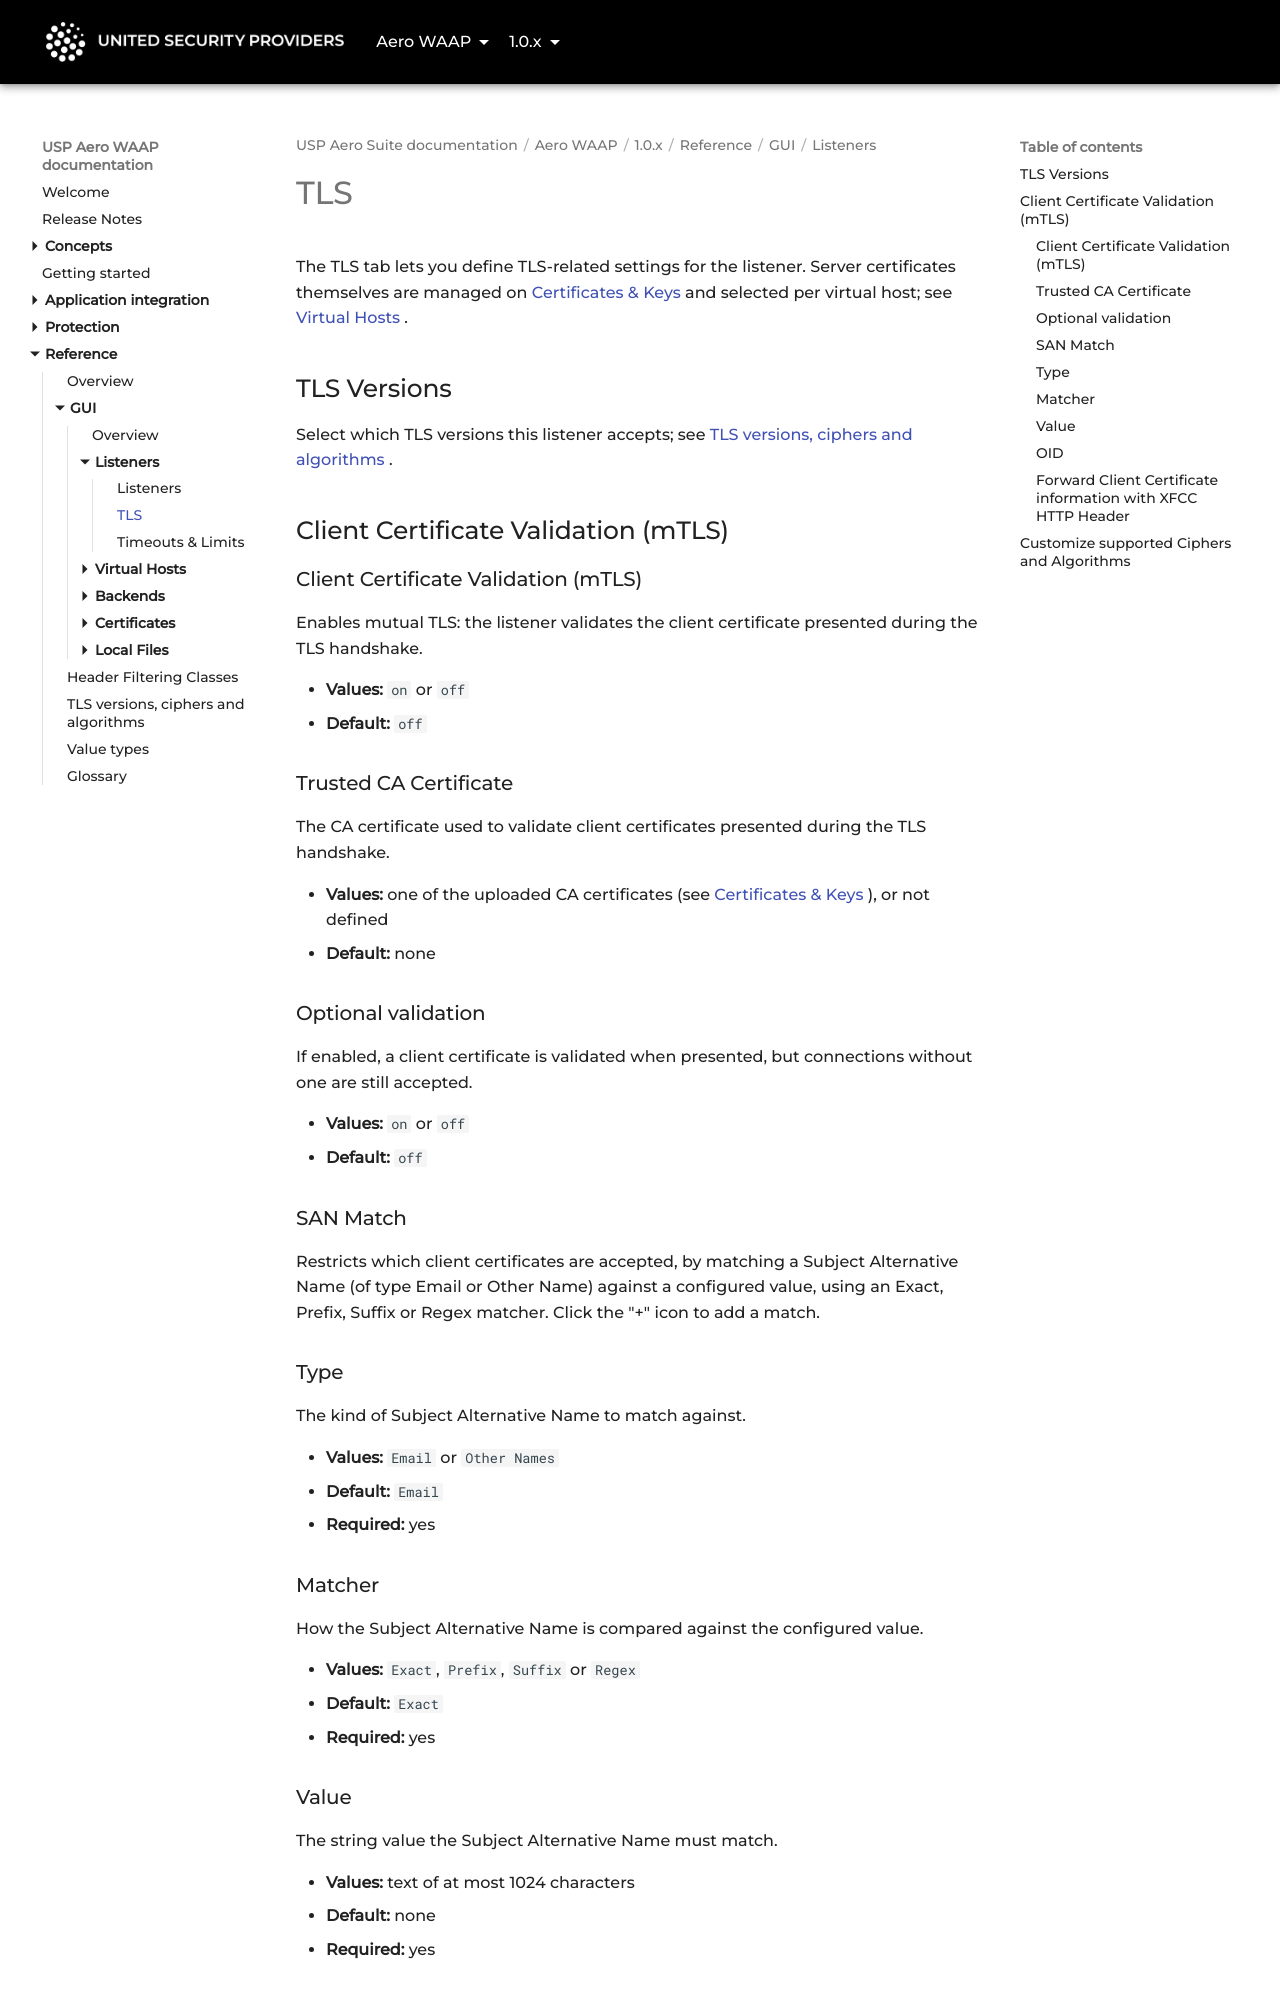

repository: united-security-providers/usp-aero · page: waap/1.0.x/reference/gui/listeners/tls/index.html · generator: mkdocs

---
title: "TLS"
weight: 20
---

# TLS

The TLS tab lets you define TLS-related settings for the listener. Server certificates themselves
are managed on [Certificates & Keys](../certificates/certificates-and-keys) and selected per virtual
host; see [Virtual Hosts](../vhosts/virtual-hosts).

## TLS Versions

Select which TLS versions this listener accepts; see
[TLS versions, ciphers and algorithms](../../tls-settings).

## Client Certificate Validation (mTLS)

### Client Certificate Validation (mTLS) {#clientCertificateValidationEnabled}

Enables mutual TLS: the listener validates the client certificate presented during the TLS
handshake.

- **Values:** `on` or `off`
- **Default:** `off`

### Trusted CA Certificate {#trustedCaCertificateId}

The CA certificate used to validate client certificates presented during the TLS handshake.

- **Values:** one of the uploaded CA certificates (see
  [Certificates & Keys](../certificates/certificates-and-keys)), or not defined
- **Default:** none

### Optional validation {#optionalValidation}

If enabled, a client certificate is validated when presented, but connections without one are still
accepted.

- **Values:** `on` or `off`
- **Default:** `off`

### SAN Match {#sanMatches}

Restricts which client certificates are accepted, by matching a Subject Alternative Name (of type
Email or Other Name) against a configured value, using an Exact, Prefix, Suffix or Regex matcher.
Click the "+" icon to add a match.

### Type {#type}

The kind of Subject Alternative Name to match against.

- **Values:** `Email` or `Other Names`
- **Default:** `Email`
- **Required:** yes

### Matcher {#matcher}

How the Subject Alternative Name is compared against the configured value.

- **Values:** `Exact`, `Prefix`, `Suffix` or `Regex`
- **Default:** `Exact`
- **Required:** yes

### Value {#value}

The string value the Subject Alternative Name must match.

- **Values:** text of at most 1024 characters
- **Default:** none
- **Required:** yes
